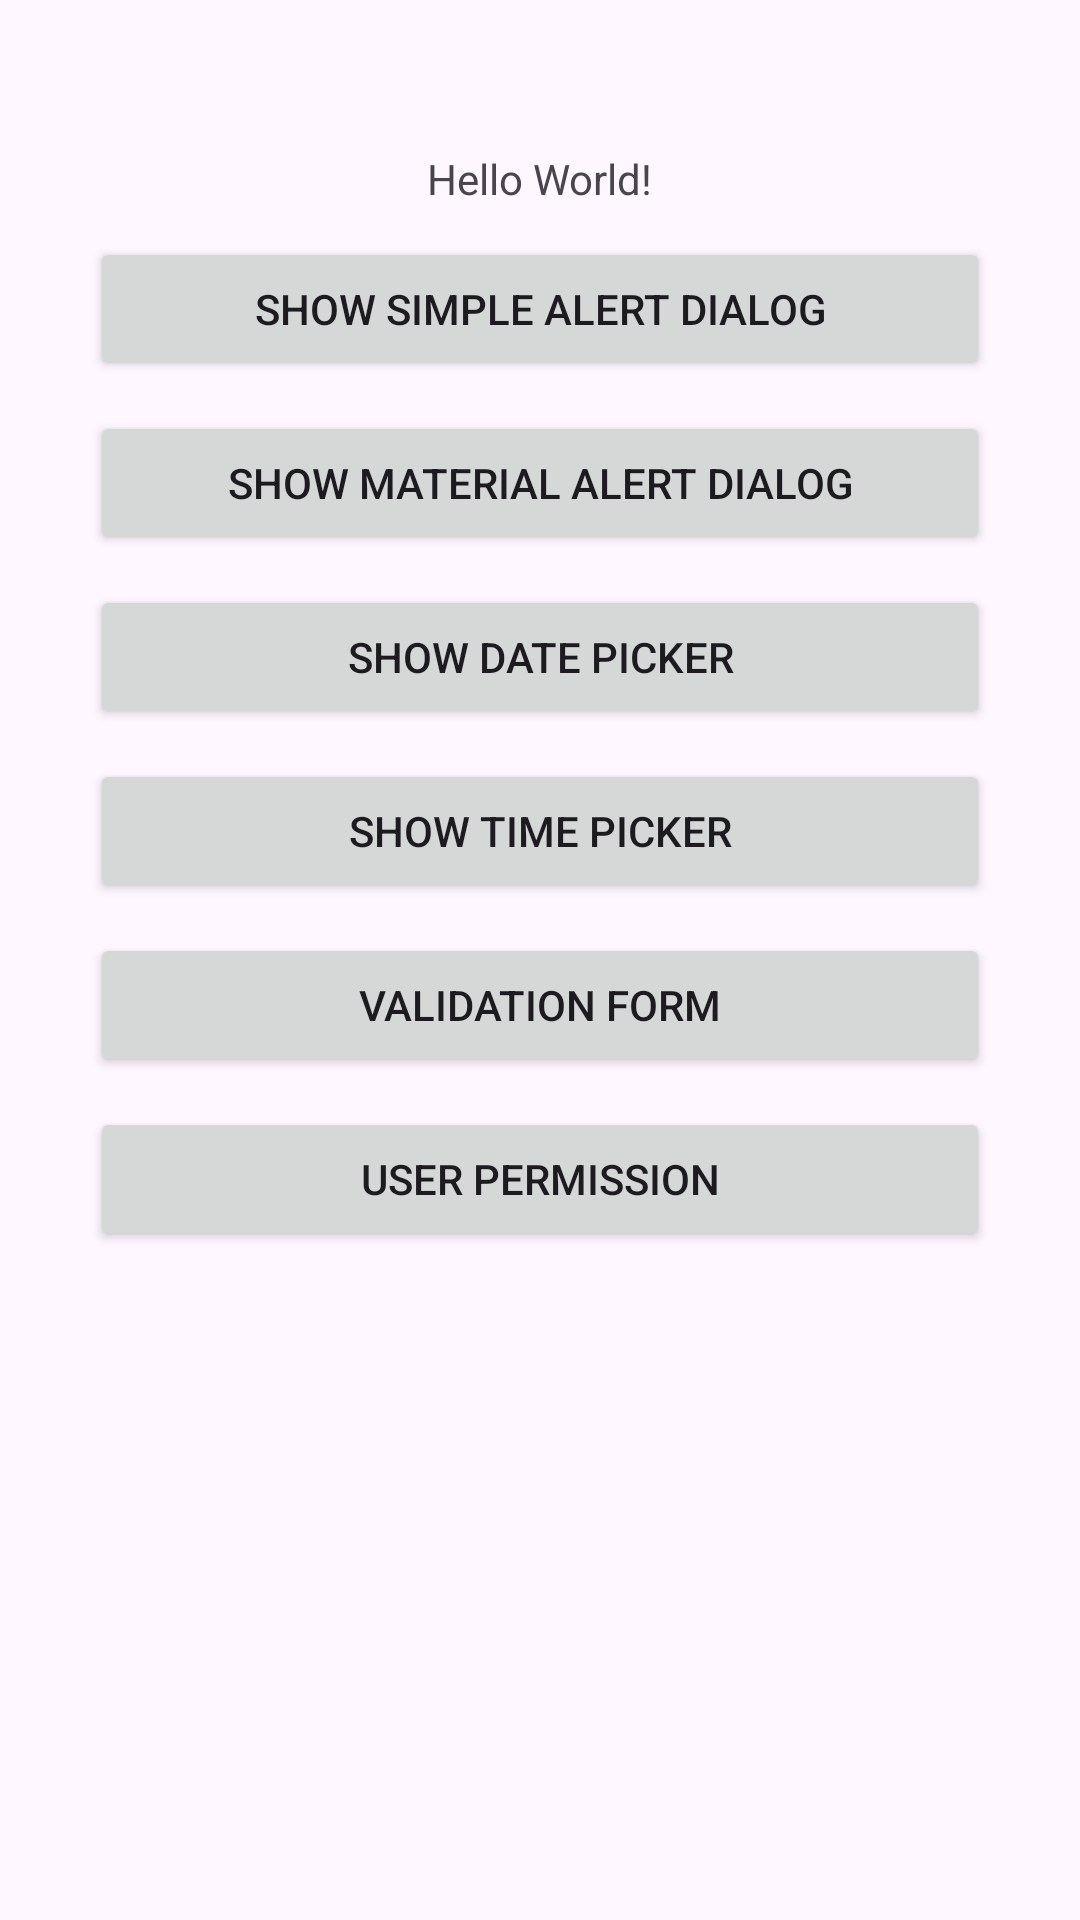

Android layout source for this screen:
<!-- AndroidManifest.xml: application theme Theme.MyCommonUtilsLibrary -->
<!-- res/layout/activity_main.xml -->
<?xml version="1.0" encoding="utf-8"?>
<androidx.constraintlayout.widget.ConstraintLayout xmlns:android="http://schemas.android.com/apk/res/android"
    xmlns:app="http://schemas.android.com/apk/res-auto"
    xmlns:tools="http://schemas.android.com/tools"
    android:layout_width="match_parent"
    android:layout_height="match_parent"
    android:padding="30dp"
    tools:context=".MainActivity">

    <TextView
        android:id="@+id/tvSample"
        android:layout_width="wrap_content"
        android:layout_height="wrap_content"
        android:text="Hello World!"
        android:layout_marginTop="20dp"
        app:layout_constraintEnd_toEndOf="parent"
        app:layout_constraintStart_toStartOf="parent"
        app:layout_constraintTop_toTopOf="parent" />

    <Button
        android:id="@+id/btnShowSimpleAlertDialog"
        android:layout_width="0dp"
        android:layout_height="wrap_content"
        android:text="Show Simple Alert Dialog"
        android:layout_marginTop="10dp"
        app:layout_constraintEnd_toEndOf="parent"
        app:layout_constraintStart_toStartOf="parent"
        app:layout_constraintTop_toBottomOf="@id/tvSample" />

    <Button
        android:id="@+id/btnShowMaterialAlertDialog"
        android:layout_width="0dp"
        android:layout_height="wrap_content"
        android:text="Show Material Alert Dialog"
        android:layout_marginTop="10dp"
        app:layout_constraintEnd_toEndOf="parent"
        app:layout_constraintStart_toStartOf="parent"
        app:layout_constraintTop_toBottomOf="@id/btnShowSimpleAlertDialog" />

    <Button
        android:id="@+id/btnShowDatePicker"
        android:layout_width="0dp"
        android:layout_height="wrap_content"
        android:text="Show Date Picker"
        android:layout_marginTop="10dp"
        app:layout_constraintEnd_toEndOf="parent"
        app:layout_constraintStart_toStartOf="parent"
        app:layout_constraintTop_toBottomOf="@id/btnShowMaterialAlertDialog" />

    <Button
        android:id="@+id/btnShowTimePicker"
        android:layout_width="0dp"
        android:layout_height="wrap_content"
        android:text="Show Time Picker"
        android:layout_marginTop="10dp"
        app:layout_constraintEnd_toEndOf="parent"
        app:layout_constraintStart_toStartOf="parent"
        app:layout_constraintTop_toBottomOf="@id/btnShowDatePicker" />

    <Button
        android:id="@+id/btnLoginPage"
        android:layout_width="0dp"
        android:layout_height="wrap_content"
        android:layout_marginTop="10dp"
        android:text="Validation Form"
        app:layout_constraintEnd_toEndOf="parent"
        app:layout_constraintStart_toStartOf="parent"
        app:layout_constraintTop_toBottomOf="@id/btnShowTimePicker" />

    <Button
        android:id="@+id/btnUserPermissionPage"
        android:layout_width="0dp"
        android:layout_height="wrap_content"
        android:layout_marginTop="10dp"
        android:text="User Permission"
        app:layout_constraintEnd_toEndOf="parent"
        app:layout_constraintStart_toStartOf="parent"
        app:layout_constraintTop_toBottomOf="@id/btnLoginPage" />

</androidx.constraintlayout.widget.ConstraintLayout>
<!-- resources referenced by this layout -->
<resources>
  <style name="Theme.MyCommonUtilsLibrary" parent="Base.Theme.MyCommonUtilsLibrary" />
  <style name="Base.Theme.MyCommonUtilsLibrary" parent="Theme.Material3.DayNight.NoActionBar">
          
          
      </style>
</resources>
